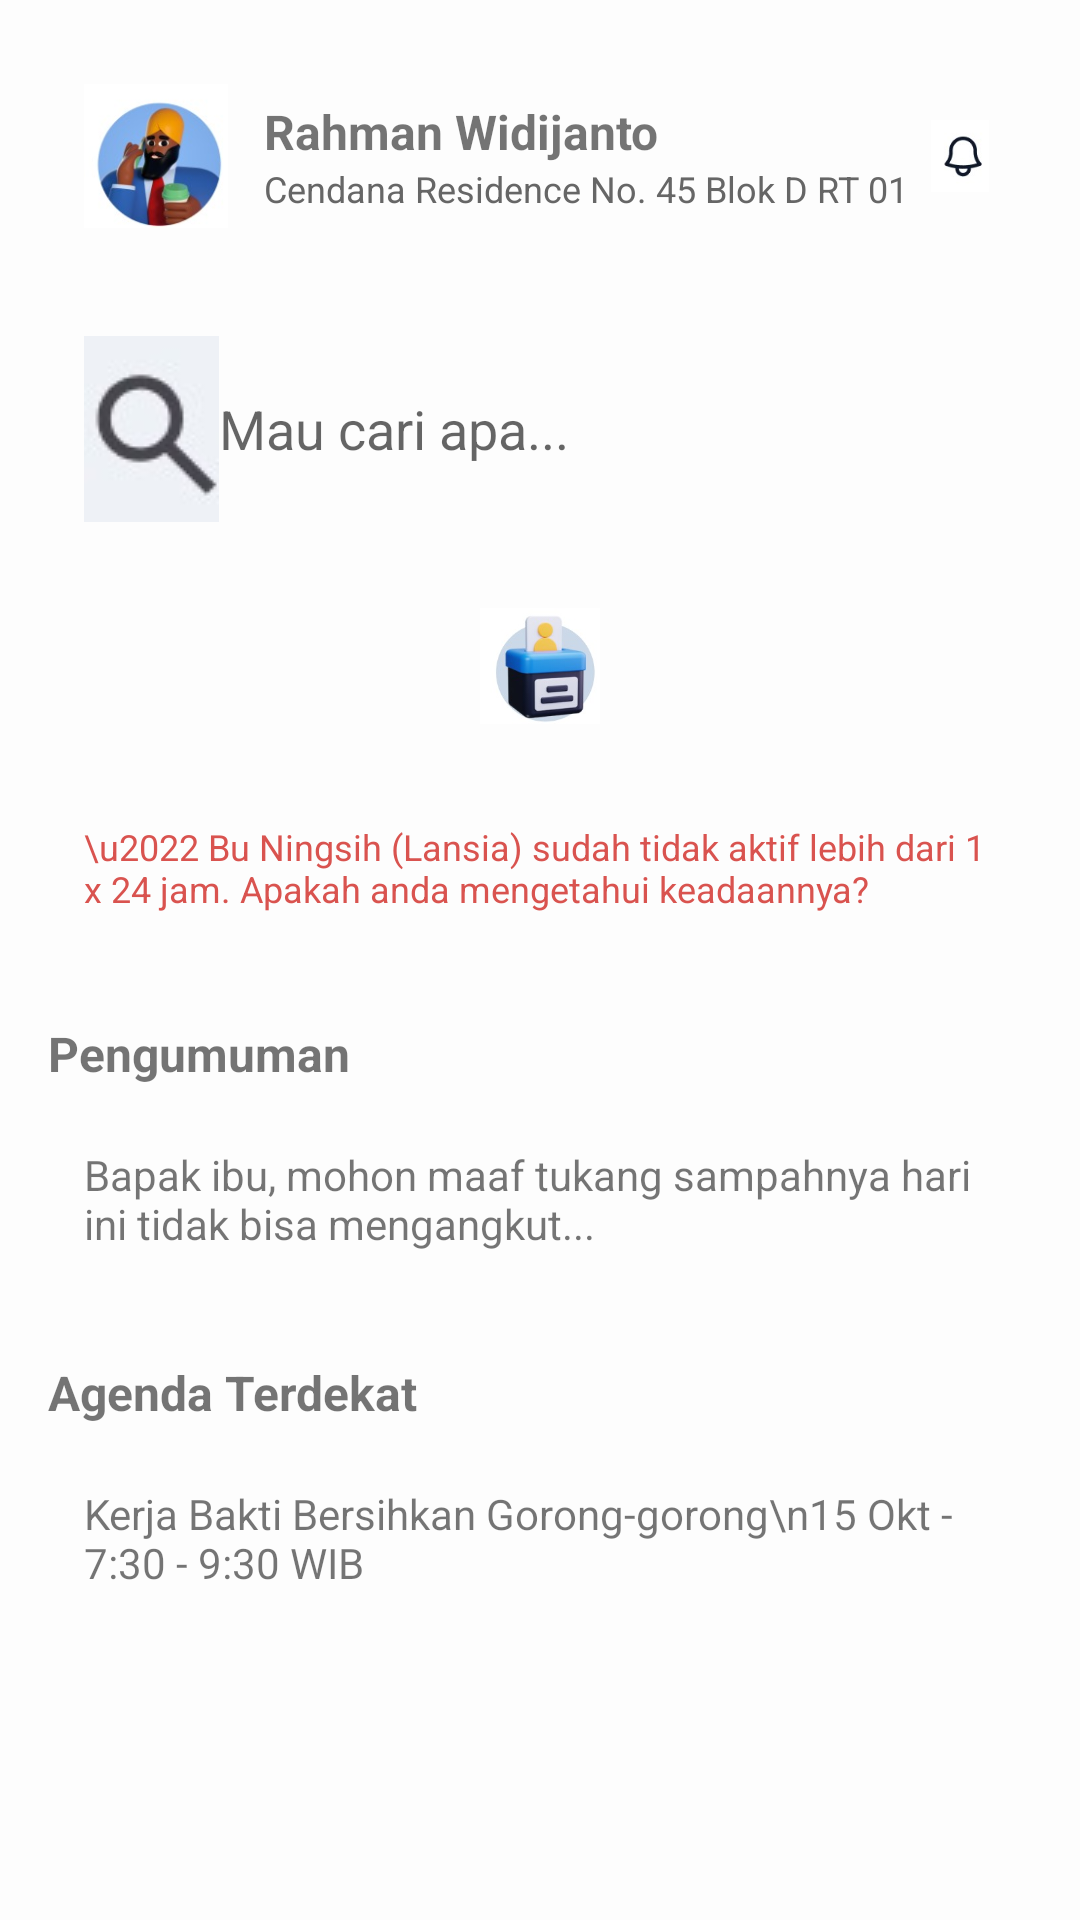

Produce the Android XML layout that renders to this screen, including the resource entries it uses.
<!-- AndroidManifest.xml: application theme Theme.SatuWargaApp -->
<!-- res/layout/fragment_home.xml -->
<?xml version="1.0" encoding="utf-8"?>
<ScrollView xmlns:android="http://schemas.android.com/apk/res/android"
    xmlns:app="http://schemas.android.com/apk/res-auto"
    android:layout_width="match_parent"
    android:layout_height="match_parent"
    android:background="#FDFDFD">

    <LinearLayout
        android:layout_width="match_parent"
        android:layout_height="wrap_content"
        android:orientation="vertical"
        android:padding="16dp">

        
        <LinearLayout
            android:layout_width="match_parent"
            android:layout_height="wrap_content"
            android:orientation="horizontal"
            android:gravity="center_vertical"
            android:padding="12dp">

            <ImageView
                android:layout_width="48dp"
                android:layout_height="48dp"
                android:src="@drawable/ic_avatar"
                android:scaleType="centerCrop"
                android:layout_marginEnd="12dp" />

            <LinearLayout
                android:layout_width="0dp"
                android:layout_height="wrap_content"
                android:layout_weight="1"
                android:orientation="vertical">

                <TextView
                    android:layout_width="wrap_content"
                    android:layout_height="wrap_content"
                    android:text="Rahman Widijanto"
                    android:textStyle="bold"
                    android:textSize="16sp" />

                <TextView
                    android:layout_width="wrap_content"
                    android:layout_height="wrap_content"
                    android:text="Cendana Residence No. 45 Blok D RT 01"
                    android:textSize="12sp"
                    android:textColor="#666" />
            </LinearLayout>

            <ImageView
                android:layout_width="24dp"
                android:layout_height="24dp"
                android:src="@drawable/ic_bell" />
        </LinearLayout>

        
        <EditText
            android:layout_width="match_parent"
            android:layout_height="wrap_content"
            android:hint="Mau cari apa..."
            android:drawableStart="@drawable/ic_search"
            android:padding="12dp"
            android:background="@drawable/bg_edittext"
            android:layout_marginTop="12dp" />

        
        <GridLayout
            android:layout_width="match_parent"
            android:layout_height="wrap_content"
            android:columnCount="4"
            android:layout_marginTop="16dp">

            <LinearLayout
                android:layout_width="0dp"
                android:layout_height="wrap_content"
                android:layout_columnWeight="1"
                android:orientation="vertical"
                android:gravity="center">

                <ImageView
                    android:layout_width="40dp"
                    android:layout_height="40dp"
                    android:src="@drawable/ic_saran" />
                <TextView android:text="Saran"
                    android:textSize="12sp"
                    android:layout_marginTop="4dp" />
            </LinearLayout>

            

        </GridLayout>

        
        <TextView
            android:layout_width="match_parent"
            android:layout_height="wrap_content"
            android:text="\u2022 Bu Ningsih (Lansia) sudah tidak aktif lebih dari 1 x 24 jam. Apakah anda mengetahui keadaannya?"
            android:textColor="#D9534F"
            android:layout_marginTop="16dp"
            android:padding="12dp"
            android:textSize="12sp" />

        
        <TextView
            android:layout_width="match_parent"
            android:layout_height="wrap_content"
            android:text="Pengumuman"
            android:textStyle="bold"
            android:textSize="16sp"
            android:layout_marginTop="24dp" />

        <TextView
            android:layout_width="match_parent"
            android:layout_height="wrap_content"
            android:text="Bapak ibu, mohon maaf tukang sampahnya hari ini tidak bisa mengangkut..."
            android:textSize="14sp"
            android:padding="12dp"
            android:layout_marginTop="8dp" />

        
        <TextView
            android:layout_width="match_parent"
            android:layout_height="wrap_content"
            android:text="Agenda Terdekat"
            android:textStyle="bold"
            android:textSize="16sp"
            android:layout_marginTop="24dp" />

        <TextView
            android:layout_width="match_parent"
            android:layout_height="wrap_content"
            android:text="Kerja Bakti Bersihkan Gorong-gorong\n15 Okt - 7:30 - 9:30 WIB"
            android:textSize="14sp"
            android:padding="12dp"
            android:layout_marginTop="8dp" />

    </LinearLayout>

</ScrollView>
<!-- resources referenced by this layout -->
<resources>
  <!-- drawable ic_avatar: jpg bitmap (drawable, 6824 bytes) -->
  <!-- drawable ic_bell: jpg bitmap (drawable, 2136 bytes) -->
  <!-- drawable ic_saran: jpg bitmap (drawable, 6655 bytes) -->
  <!-- drawable ic_search: jpg bitmap (drawable, 1546 bytes) -->
  <style name="Theme.SatuWargaApp" parent="Theme.MaterialComponents.DayNight.DarkActionBar">
          <item name="colorPrimary">@color/blue_500</item>
          <item name="colorPrimaryVariant">@color/blue_700</item>
          <item name="colorOnPrimary">@android:color/white</item>
  
          
          <item name="colorSecondary">@color/blue_300</item>
          <item name="colorSecondaryVariant">@color/blue_400</item>
          <item name="colorOnSecondary">@android:color/white</item>
  
          
          <item name="android:colorBackground">@color/white</item>
          <item name="colorSurface">@color/blue_100</item>
          <item name="colorOnSurface">@color/blue_900</item>
          
      </style>
  <color name="blue_500">#5881B3</color>
  <color name="blue_700">#3E5C7F</color>
  <color name="blue_300">#8FABCC</color>
  <color name="blue_400">#799AC2</color>
  <color name="white">#FFFFFFFF</color>
  <color name="blue_100">#CBDEEF</color>
  <color name="blue_900">#25346B</color>
</resources>
